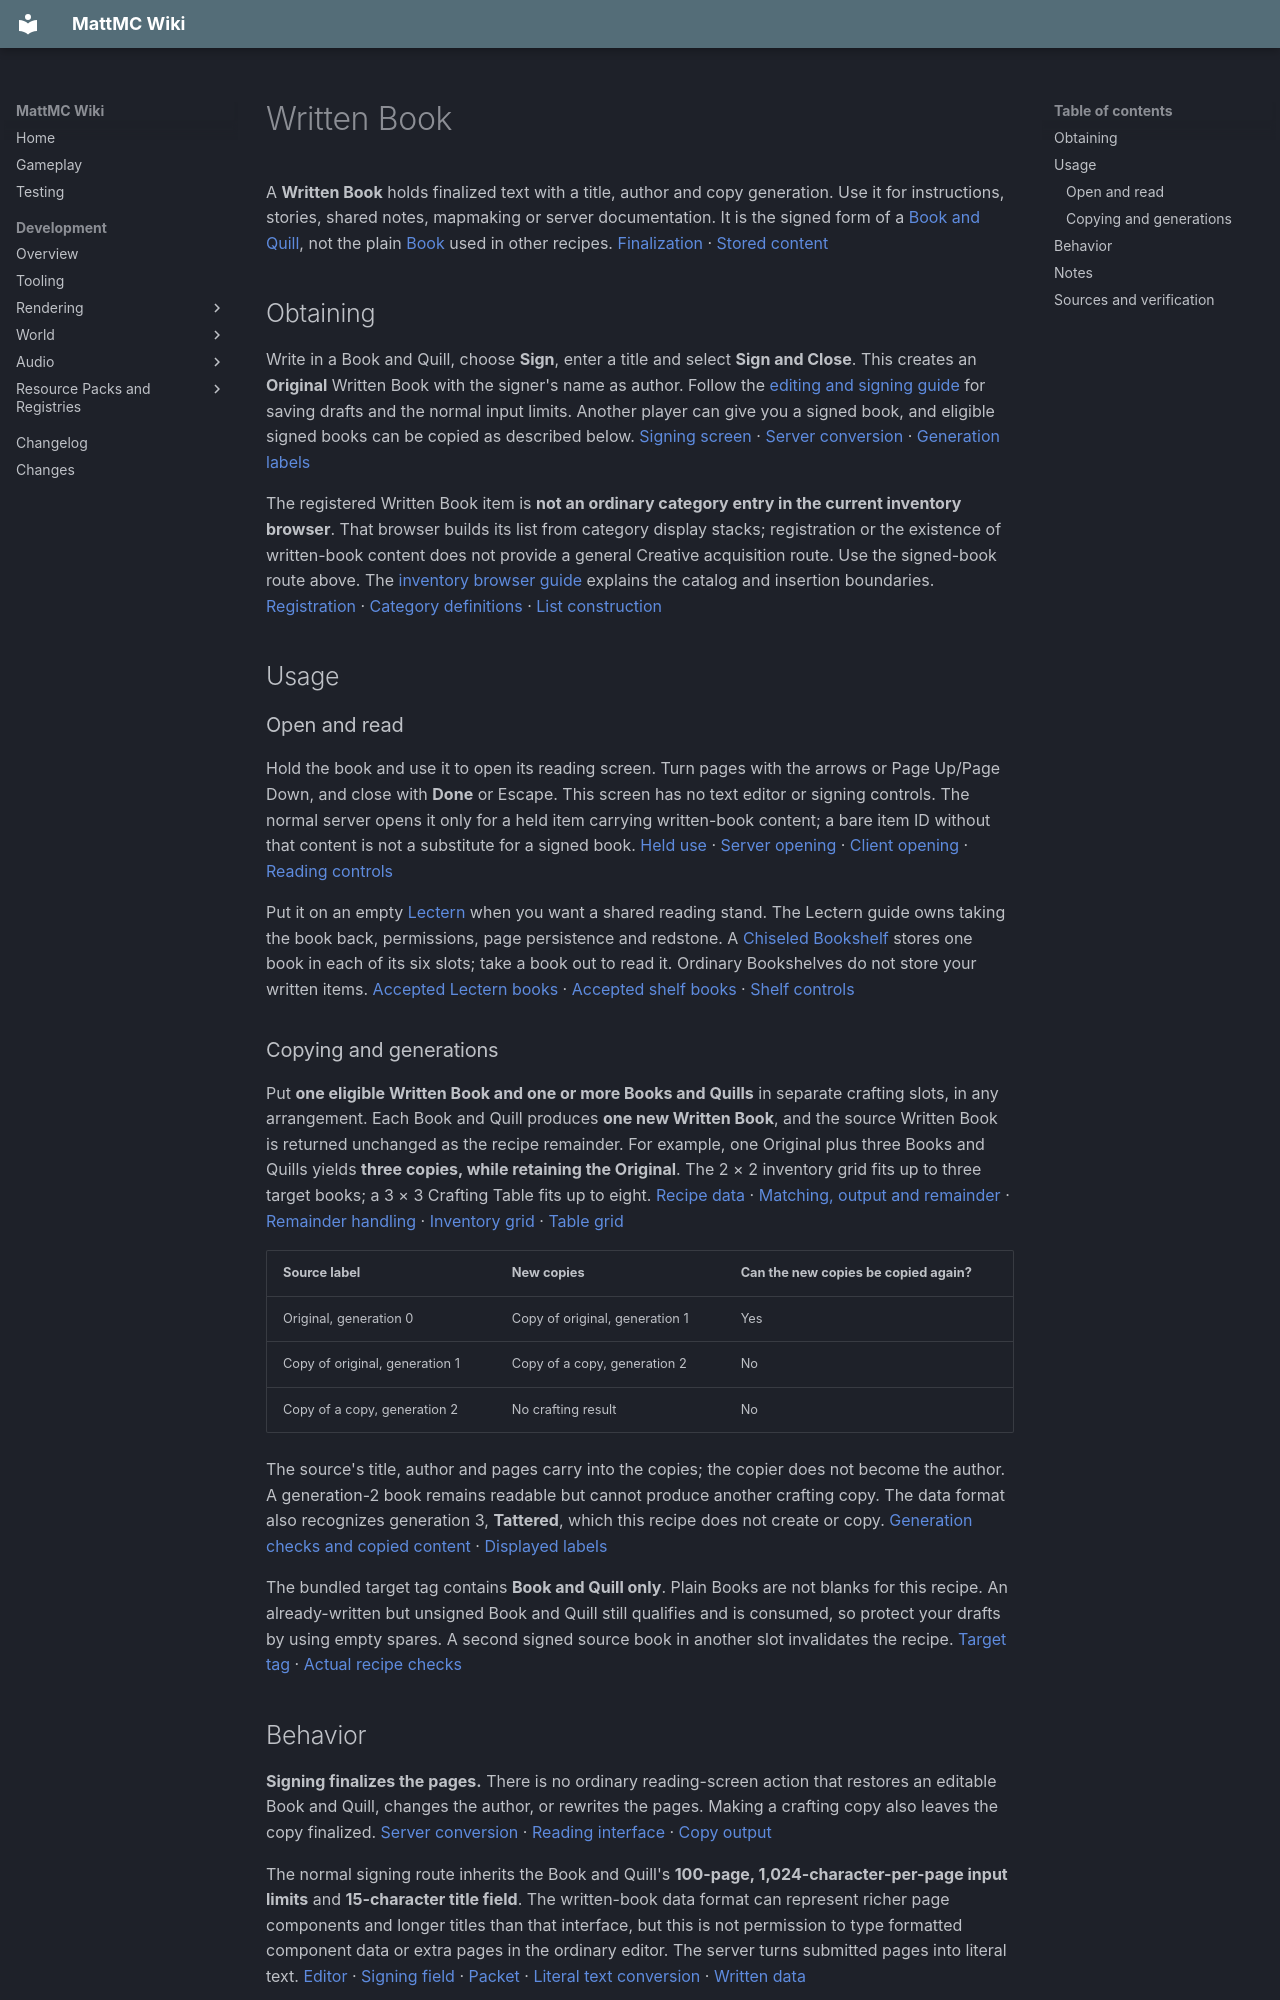

repository: HungLo2020/MattMC · page: gameplay/items/WrittenBook/index.html · generator: mkdocs

# Written Book

A **Written Book** holds finalized text with a title, author and copy generation. Use it for instructions, stories, shared notes, mapmaking or server documentation. It is the signed form of a [Book and Quill](BookAndQuill.md), not the plain [Book](Book.md) used in other recipes. [Finalization][server-edit] · [Stored content][written]

## Obtaining

Write in a Book and Quill, choose **Sign**, enter a title and select **Sign and Close**. This creates an **Original** Written Book with the signer's name as author. Follow the [editing and signing guide](BookAndQuill.md#sign-when-finished) for saving drafts and the normal input limits. Another player can give you a signed book, and eligible signed books can be copied as described below. [Signing screen][sign] · [Server conversion][server-edit] · [Generation labels][lang]

The registered Written Book item is **not an ordinary category entry in the current inventory browser**. That browser builds its list from category display stacks; registration or the existence of written-book content does not provide a general Creative acquisition route. Use the signed-book route above. The [inventory browser guide](../mechanics/InventoryBrowser.md#which-items-appear) explains the catalog and insertion boundaries. [Registration][items] · [Category definitions][tabs] · [List construction][browser]

## Usage

### Open and read

Hold the book and use it to open its reading screen. Turn pages with the arrows or Page Up/Page Down, and close with **Done** or Escape. This screen has no text editor or signing controls. The normal server opens it only for a held item carrying written-book content; a bare item ID without that content is not a substitute for a signed book. [Held use][use] · [Server opening][server-open] · [Client opening][client-open] · [Reading controls][view]

Put it on an empty [Lectern](../blocks/Lectern.md#placing-reading-and-taking-a-book) when you want a shared reading stand. The Lectern guide owns taking the book back, permissions, page persistence and redstone. A [Chiseled Bookshelf](../blocks/Bookshelves.md#book-types-and-front-face-slots) stores one book in each of its six slots; take a book out to read it. Ordinary Bookshelves do not store your written items. [Accepted Lectern books][lectern-tag] · [Accepted shelf books][shelf-tag] · [Shelf controls][shelf]

### Copying and generations

Put **one eligible Written Book and one or more Books and Quills** in separate crafting slots, in any arrangement. Each Book and Quill produces **one new Written Book**, and the source Written Book is returned unchanged as the recipe remainder. For example, one Original plus three Books and Quills yields **three copies, while retaining the Original**. The 2 × 2 inventory grid fits up to three target books; a 3 × 3 Crafting Table fits up to eight. [Recipe data][clone-json] · [Matching, output and remainder][clone] · [Remainder handling][result] · [Inventory grid][inventory] · [Table grid][table]

| Source label | New copies | Can the new copies be copied again? |
| --- | --- | --- |
| Original, generation 0 | Copy of original, generation 1 | Yes |
| Copy of original, generation 1 | Copy of a copy, generation 2 | No |
| Copy of a copy, generation 2 | No crafting result | No |

The source's title, author and pages carry into the copies; the copier does not become the author. A generation-2 book remains readable but cannot produce another crafting copy. The data format also recognizes generation 3, **Tattered**, which this recipe does not create or copy. [Generation checks and copied content][written] · [Displayed labels][lang]

The bundled target tag contains **Book and Quill only**. Plain Books are not blanks for this recipe. An already-written but unsigned Book and Quill still qualifies and is consumed, so protect your drafts by using empty spares. A second signed source book in another slot invalidates the recipe. [Target tag][clone-tag] · [Actual recipe checks][clone]

## Behavior

**Signing finalizes the pages.** There is no ordinary reading-screen action that restores an editable Book and Quill, changes the author, or rewrites the pages. Making a crafting copy also leaves the copy finalized. [Server conversion][server-edit] · [Reading interface][view] · [Copy output][clone]

The normal signing route inherits the Book and Quill's **100-page, 1,024-character-per-page input limits** and **15-character title field**. The written-book data format can represent richer page components and longer titles than that interface, but this is not permission to type formatted component data or extra pages in the ordinary editor. The server turns submitted pages into literal text. [Editor][edit] · [Signing field][sign] · [Packet][packet] · [Literal text conversion][server-edit] · [Written data][written]

Normal Written Books have a stack limit of **16**. Stacking also requires matching item components, so books with different titles, authors, pages or generations do not automatically combine into one stack. A normal signed book shows its title as the item name, and its tooltip includes the author and generation. [Registration][items] · [Stack comparison and naming][stack] · [Tooltip][written]

## Notes

- This item is registered as `minecraft:written_book`
- Keep the Original safe and distribute copies if you expect to make more later
- Use the [Book and Quill guide](BookAndQuill.md#behavior) for editor limits and server text filtering; use [Lectern](../blocks/Lectern.md) and [Bookshelves](../blocks/Bookshelves.md) for placed display and storage behavior

Related: [Book and Quill](BookAndQuill.md) · [Book](Book.md) · [Lectern](../blocks/Lectern.md) · [Items](Items.md)
